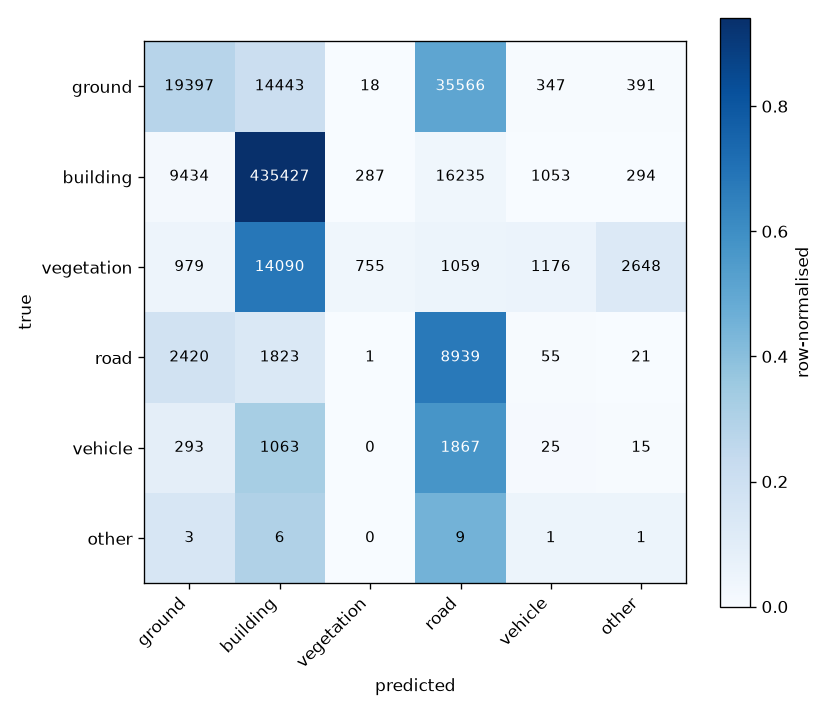

Data behind this chart, as committed beside it:
ground, building, vegetation, road, vehicle, other
19397, 14443, 18, 35566, 347, 391
9434, 435427, 287, 16235, 1053, 294
979, 14090, 755, 1059, 1176, 2648
2420, 1823, 1, 8939, 55, 21
293, 1063, 0, 1867, 25, 15
3, 6, 0, 9, 1, 1
